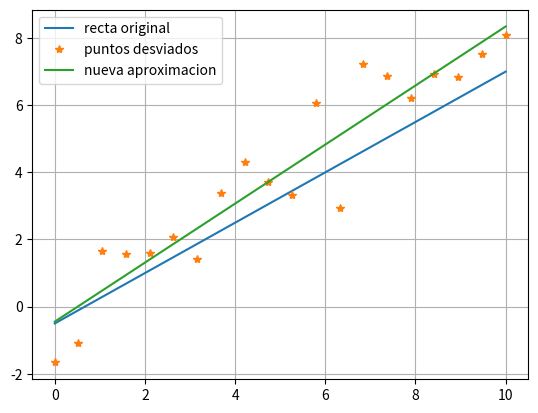

Source code (Python):
import matplotlib.pyplot as plt
import numpy as np

# Generamos 20 puntos en el intervalo [0, 10]
# y los correspondientes puntos en la recta original
x = np.linspace(0, 10, 20)
y = 0.75 * x - 0.5

# Aplicamos una desviación a cada punto en y por una distribución normal
y_desviado = y + np.random.randn(20)

# Hacemos un ajuste lineal sobre esta nueva nube de puntos
polinomio = np.polyfit(x, y_desviado, 1)
# Evaluamos en x este ajuste para graficar
eval_y_desviado = np.polyval(polinomio, x)

# Graficamos las 3 cosas juntas.
plt.plot(x, y, label="recta original")
plt.plot(x, y_desviado, "*", label="puntos desviados")
plt.plot(x, eval_y_desviado, label="nueva aproximacion")
plt.legend()
# Una grilla para tener como referencia
plt.grid()
plt.show()